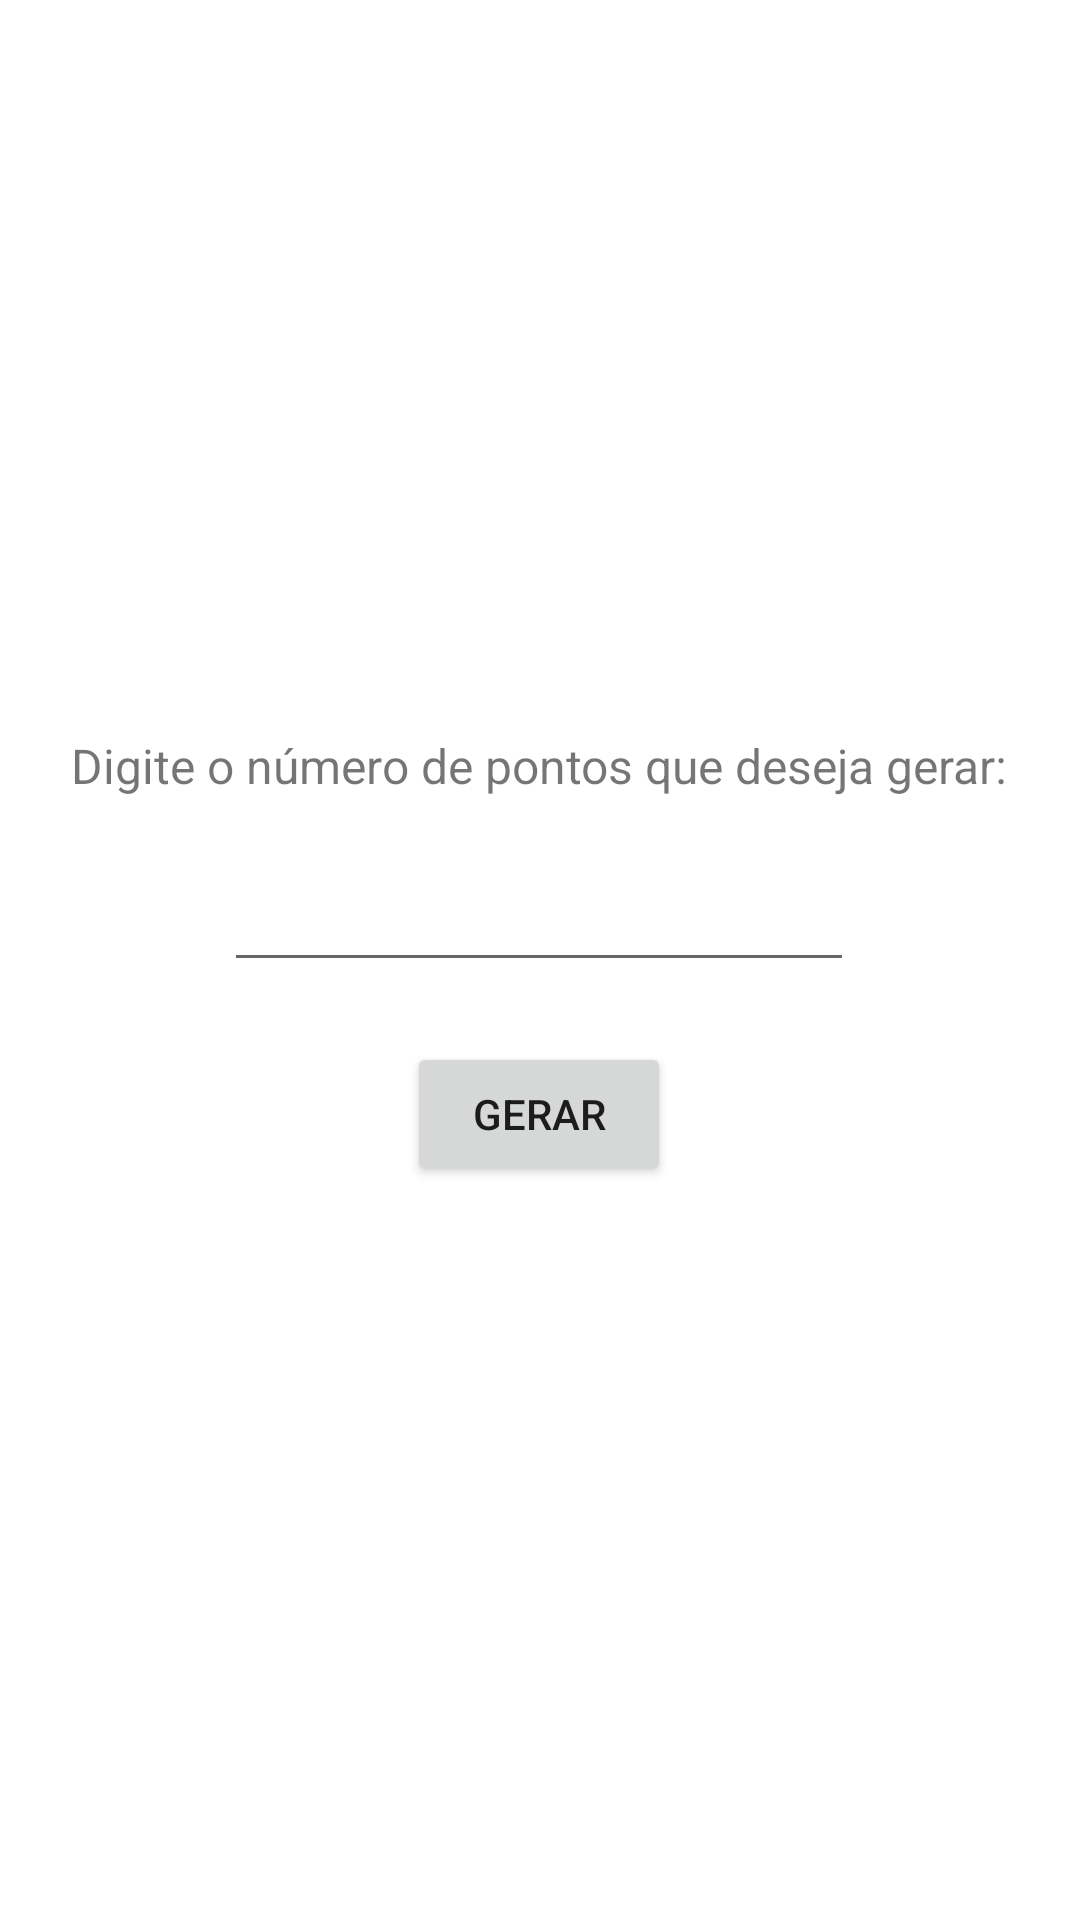

Here is an Android app screen rendered from its layout file. Give the layout XML and the strings, colors and styles it references.
<!-- AndroidManifest.xml: application theme Theme.ControleDeFidelidade -->
<!-- res/layout/activity_gerar_pontos.xml -->
<?xml version="1.0" encoding="utf-8"?>
<RelativeLayout xmlns:android="http://schemas.android.com/apk/res/android"
    xmlns:tools="http://schemas.android.com/tools"
    android:layout_width="match_parent"
    android:layout_height="match_parent"
    tools:context=".Controller.GerarPontosActivity">

    <RelativeLayout
        android:layout_width="wrap_content"
        android:layout_height="wrap_content"
        android:layout_centerInParent="true">
        <TextView
            android:id="@+id/textView1"
            android:layout_width="wrap_content"
            android:layout_height="wrap_content"
            android:layout_margin="10dp"
            android:text="Digite o número de pontos que deseja gerar:"
            android:textSize="16sp"
            />
        <EditText
            android:id="@+id/editTextNumber"
            android:layout_below="@id/textView1"
            android:layout_width="wrap_content"
            android:layout_height="wrap_content"
            android:layout_centerHorizontal="true"
            android:ems="10"
            android:inputType="number"
            android:layout_margin="10dp"
            />
        <Button
            android:id="@+id/button1"
            android:layout_width="wrap_content"
            android:layout_height="wrap_content"
            android:layout_below="@id/editTextNumber"
            android:layout_centerHorizontal="true"
            android:layout_margin="10dp"
            android:text="Gerar"
            />
    </RelativeLayout>
</RelativeLayout>
<!-- resources referenced by this layout -->
<resources>
  <style name="Theme.ControleDeFidelidade" parent="Theme.MaterialComponents.DayNight.DarkActionBar">
          
          <item name="colorPrimary">@color/purple_500</item>
          <item name="colorPrimaryVariant">@color/purple_700</item>
          <item name="colorOnPrimary">@color/white</item>
          
          <item name="colorSecondary">@color/teal_200</item>
          <item name="colorSecondaryVariant">@color/teal_700</item>
          <item name="colorOnSecondary">@color/black</item>
          
          <item name="android:statusBarColor" tools:targetApi="l">?attr/colorPrimaryVariant</item>
          
      </style>
  <!-- not gathered from this repository: default colours our renderer supplied (Android Studio template values) -->
  <color name="purple_500">#FF6200EE</color>
  <color name="purple_700">#FF3700B3</color>
  <color name="teal_200">#FF03DAC5</color>
  <color name="teal_700">#FF018786</color>
  <color name="black">#FF000000</color>
  <color name="white">#FFFFFFFF</color>
</resources>
